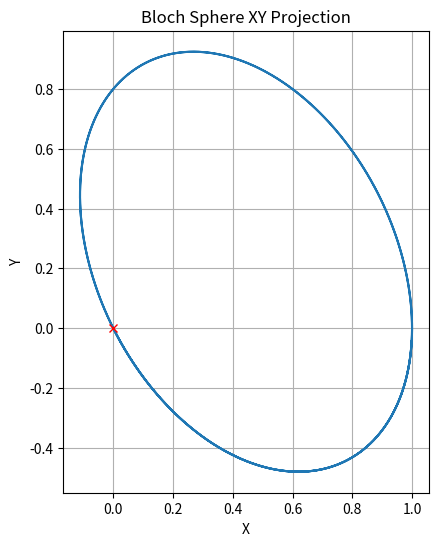

The matplotlib source for this figure:
import matplotlib.pyplot as plt
import numpy as np
from matplotlib.animation import FuncAnimation, PillowWriter
from tqdm import tqdm

"""
Demonstrate the evolution of a qubit on the Bloch sphere under a constant magnetic field.

Last modified: 2025-11-30
"""


def bloch_vector(alpha, beta):
    """Compute the Bloch sphere vector from spinor components a and b."""
    norm = np.sqrt(np.abs(alpha) ** 2 + np.abs(beta) ** 2)
    alpha, beta = alpha / norm, beta / norm
    x = 2 * np.real(np.conj(alpha) * beta)
    y = 2 * np.imag(np.conj(alpha) * beta)
    z = np.abs(alpha) ** 2 - np.abs(beta) ** 2
    return np.array([x, y, z])


def demo():
    # ---------------------------
    # 时间演化参数
    # ---------------------------
    T = 10.0
    N = 500
    t = np.linspace(0, T, N)

    # 恒定磁场 (Bx, By, Bz)
    B = np.array([1.0, 0.5, 1.0])

    def H(a, b):
        """哈密顿量作用"""
        return np.array([B[2] / 2 * a + (B[0] - 1j * B[1]) / 2 * b,
                         (B[0] + 1j * B[1]) / 2 * a - B[2] / 2 * b])

    # 初态 |up>
    psi = np.zeros((N, 2), dtype=complex)
    psi[0] = np.array([1.0, 0.0])

    # Euler 法演化
    dt = t[1] - t[0]
    for i in range(N - 1):
        psi[i + 1] = psi[i] - 1j * dt * H(psi[i, 0], psi[i, 1])

    # Bloch 球向量

    return psi


def make_movie(psi, filename=None, N=None, theta_lim=np.pi):
    if N is None:
        N = psi.shape[0]

    bloch_vecs = np.array([bloch_vector(a, b) for a, b in psi])

    phases = np.angle(psi[:, 0] / (psi[:, 1] + 1e-10))

    # ---------------------------
    # 绘制 Bloch 球（限制到 theta_lim）
    # ---------------------------
    fig = plt.figure(figsize=(7, 7))
    ax = fig.add_subplot(111, projection='3d')
    ax.set_box_aspect([1, 1, 1])

    # 绘制限制后的半透明球面
    u = np.linspace(0, 2 * np.pi, 50)
    v = np.linspace(0, theta_lim, 50)  # ★ 这里限制 θ 角度范围
    x_sphere = np.outer(np.cos(u), np.sin(v))
    y_sphere = np.outer(np.sin(u), np.sin(v))
    z_sphere = np.outer(np.ones(np.size(u)), np.cos(v))

    ax.plot_surface(
        x_sphere, y_sphere, z_sphere,
        color='c', alpha=0.1, edgecolor='k'
    )

    ax.set_xlim([-1, 1])
    ax.set_ylim([-1, 1])
    ax.set_zlim([np.cos(theta_lim), 1])
    ax.set_xlabel('X')
    ax.set_ylabel('Y')
    ax.set_zlabel('Z')

    ax.set_box_aspect([1, 1, (1 - np.cos(theta_lim)) / 2])  # 让 xyz 比例一致

    point, = ax.plot([], [], [], 'o', markersize=8, color='r')
    line, = ax.plot([], [], [], '-', lw=2, color='r')

    # 用颜色表示相位
    norm_phase = (phases + np.pi) / (2 * np.pi)  # 标准化到 [0,1]

    def update(frame):
        # 当前点
        point.set_data([bloch_vecs[frame, 0]], [bloch_vecs[frame, 1]])
        point.set_3d_properties([bloch_vecs[frame, 2]])
        # 当前轨迹
        line.set_data(bloch_vecs[:frame + 1, 0], bloch_vecs[:frame + 1, 1])
        line.set_3d_properties(bloch_vecs[:frame + 1, 2])
        # 根据相位改变点的颜色
        point.set_color(plt.cm.hsv(norm_phase[frame]))

        return point, line

    ani = FuncAnimation(fig, update, frames=N, interval=50, blit=True)

    if filename:
        ani.save(filename, writer=PillowWriter(fps=20))


def xy_trajectory(psi):
    bloch_vecs = np.array([bloch_vector(a, b) for a, b in psi])
    xs, ys = bloch_vecs[:, 0], bloch_vecs[:, 1]
    return xs, ys


def plot_xy_trajectory(psi):
    bloch_vecs = np.array([bloch_vector(a, b) for a, b in psi])
    xs, ys = bloch_vecs[:, 0], bloch_vecs[:, 1]
    plt.figure(figsize=(6, 6))
    plt.plot(xs, ys)
    plt.plot(0, 0, 'rx')

    plt.xlabel('X')
    plt.ylabel('Y')
    plt.title('Bloch Sphere XY Projection')
    plt.grid(True)
    plt.gca().set_aspect('equal', adjustable='box')
    return xs, ys


if __name__ == '__main__':
    psi = demo()
    # make_movie(psi, filename='bloch_sphere_evolution.gif')
    plot_xy_trajectory(psi)
